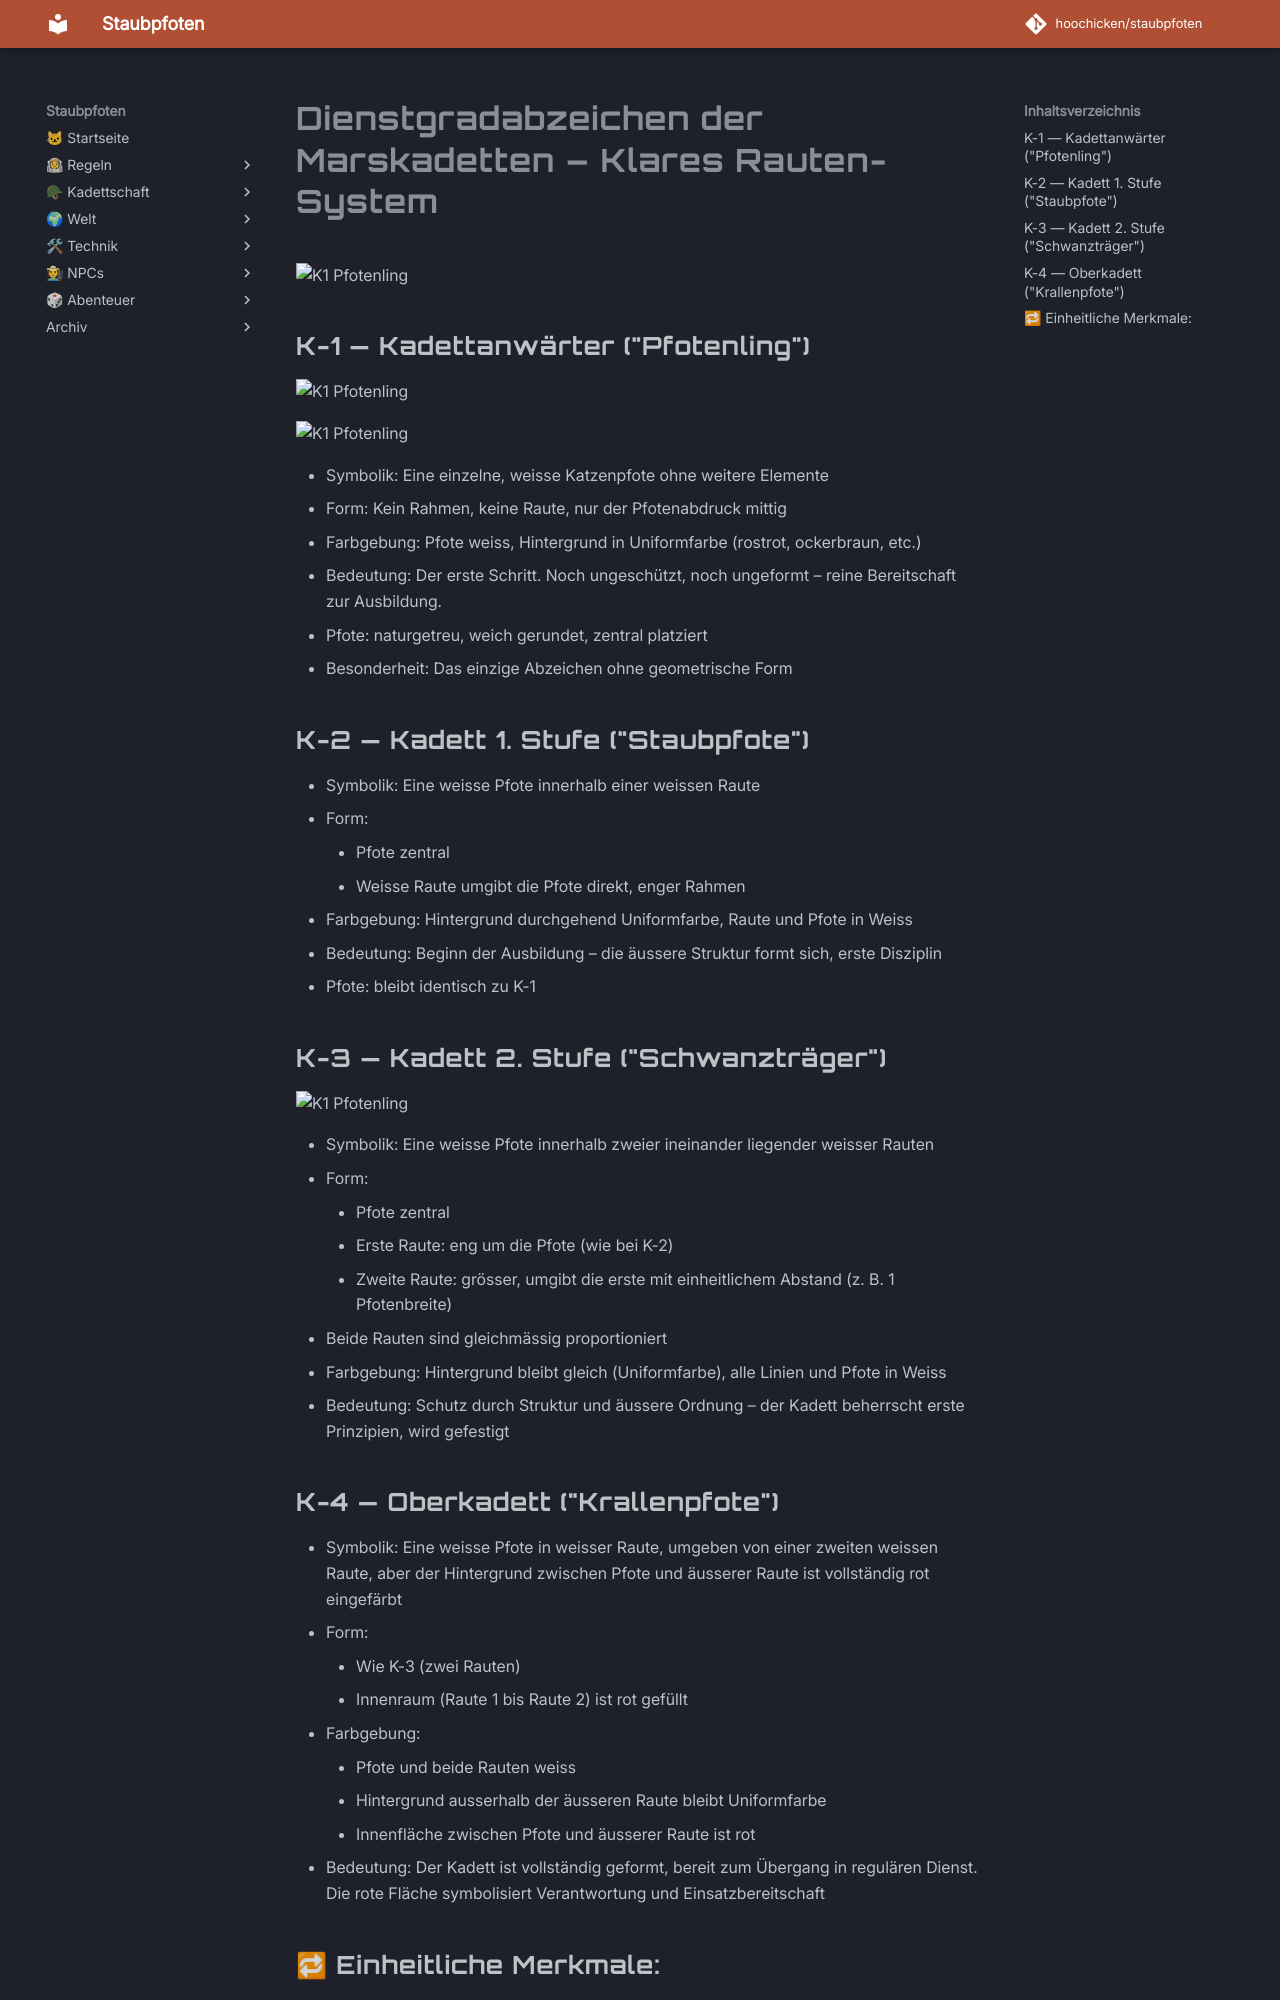

repository: hoochicken/staubpfoten · page: kadettschaft/rangabzeichen/index.html · generator: mkdocs

# Dienstgradabzeichen der Marskadetten – Klares Rauten-System

![K1 Pfotenling](_images/rangabzeichen/rangabzeichen-sammel.jpg)

## K-1 — Kadettanwärter ("Pfotenling")

![K1 Pfotenling](_images/rangabzeichen/k1-pfotenling.jpg)

![K1 Pfotenling](_images/rangabzeichen/rauten-k1-pfotenling.jpg)

* Symbolik: Eine einzelne, weisse Katzenpfote ohne weitere Elemente
* Form: Kein Rahmen, keine Raute, nur der Pfotenabdruck mittig
* Farbgebung: Pfote weiss, Hintergrund in Uniformfarbe (rostrot, ockerbraun, etc.)
* Bedeutung: Der erste Schritt. Noch ungeschützt, noch ungeformt – reine Bereitschaft zur Ausbildung.
* Pfote: naturgetreu, weich gerundet, zentral platziert
* Besonderheit: Das einzige Abzeichen ohne geometrische Form

## K-2 — Kadett 1. Stufe ("Staubpfote")

* Symbolik: Eine weisse Pfote innerhalb einer weissen Raute
* Form:
    * Pfote zentral
    * Weisse Raute umgibt die Pfote direkt, enger Rahmen
* Farbgebung: Hintergrund durchgehend Uniformfarbe, Raute und Pfote in Weiss
* Bedeutung: Beginn der Ausbildung – die äussere Struktur formt sich, erste Disziplin
* Pfote: bleibt identisch zu K-1

## K-3 — Kadett 2. Stufe ("Schwanzträger")

![K1 Pfotenling](_images/rangabzeichen/rangabzeichen-02.jpg)

* Symbolik: Eine weisse Pfote innerhalb zweier ineinander liegender weisser Rauten
* Form:
    * Pfote zentral
    * Erste Raute: eng um die Pfote (wie bei K-2)
    * Zweite Raute: grösser, umgibt die erste mit einheitlichem Abstand (z. B. 1 Pfotenbreite)
* Beide Rauten sind gleichmässig proportioniert
* Farbgebung: Hintergrund bleibt gleich (Uniformfarbe), alle Linien und Pfote in Weiss
* Bedeutung: Schutz durch Struktur und äussere Ordnung – der Kadett beherrscht erste Prinzipien, wird gefestigt

## K-4 — Oberkadett ("Krallenpfote")

* Symbolik: Eine weisse Pfote in weisser Raute, umgeben von einer zweiten weissen Raute, aber der Hintergrund zwischen Pfote und äusserer Raute ist vollständig rot eingefärbt
* Form:
    * Wie K-3 (zwei Rauten)
    * Innenraum (Raute 1 bis Raute 2) ist rot gefüllt
* Farbgebung:
    * Pfote und beide Rauten weiss
    * Hintergrund ausserhalb der äusseren Raute bleibt Uniformfarbe
    * Innenfläche zwischen Pfote und äusserer Raute ist rot
* Bedeutung: Der Kadett ist vollständig geformt, bereit zum Übergang in regulären Dienst. Die rote Fläche symbolisiert Verantwortung und Einsatzbereitschaft
